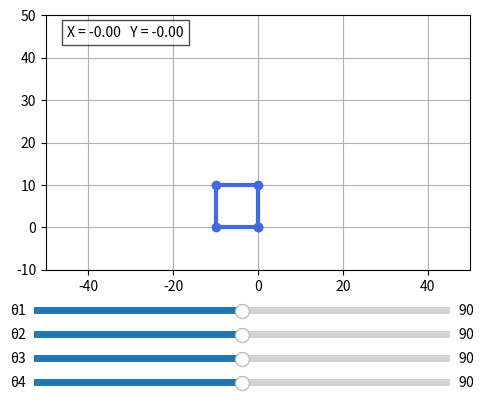

Source code (Python):
import numpy as np
import matplotlib.pyplot as plt
from matplotlib.widgets import Slider
import math

# =============================
# Parámetros del robot
# =============================
l1 = 10
l2 = 10
l3 = 10
l4 = 10

# =============================
# Función de cinemática directa
# =============================
def cinematica_directa(q):
    q1, q2, q3, q4 = np.deg2rad(q)

    x0, y0 = 0, 0
    x1 = l1 * np.cos(q1)
    y1 = l1 * np.sin(q1)

    x2 = x1 + l2 * np.cos(q1 + q2)
    y2 = y1 + l2 * np.sin(q1 + q2)

    x3 = x2 + l3 * np.cos(q1 + q2 + q3)
    y3 = y2 + l3 * np.sin(q1 + q2 + q3)

    x4 = x3 + l4 * np.cos(q1 + q2 + q3 + q4)
    y4 = y3 + l4 * np.sin(q1 + q2 + q3 + q4)

    X = [x0, x1, x2, x3, x4]
    Y = [y0, y1, y2, y3, y4]

    return X, Y, x4, y4  # también retorna el efector final

# =============================
# Inicialización
# =============================
q_init = [90, 90, 90, 90]  # todos al centro del rango
X, Y, xe, ye = cinematica_directa(q_init)

fig, ax = plt.subplots()
plt.subplots_adjust(left=0.1, bottom=0.35)
ax.set_aspect('equal')
ax.set_xlim(-50, 50)
ax.set_ylim(-10, 50)
ax.grid(True)

# Dibujo del robot
line, = ax.plot(X, Y, 'o-', lw=3, color='royalblue')

# Texto para mostrar coordenadas (x, y)
pos_text = ax.text(-45, 45, f'X = {xe:.2f}   Y = {ye:.2f}', fontsize=10,
                   bbox=dict(facecolor='white', alpha=0.7))

# =============================
# Sliders (0° a 180°)
# =============================
axcolor = 'lightgoldenrodyellow'
slider1_ax = plt.axes([0.15, 0.25, 0.65, 0.03], facecolor=axcolor)
slider2_ax = plt.axes([0.15, 0.20, 0.65, 0.03], facecolor=axcolor)
slider3_ax = plt.axes([0.15, 0.15, 0.65, 0.03], facecolor=axcolor)
slider4_ax = plt.axes([0.15, 0.10, 0.65, 0.03], facecolor=axcolor)

slider1 = Slider(slider1_ax, 'θ1', 0, 180, valinit=q_init[0])
slider2 = Slider(slider2_ax, 'θ2', 0, 180, valinit=q_init[1])
slider3 = Slider(slider3_ax, 'θ3', 0, 180, valinit=q_init[2])
slider4 = Slider(slider4_ax, 'θ4', 0, 180, valinit=q_init[3])

# =============================
# Actualización en tiempo real
# =============================
def update(val):
    q = [slider1.val, slider2.val, slider3.val, slider4.val]
    X, Y, xe, ye = cinematica_directa(q)
    line.set_data(X, Y)
    pos_text.set_text(f'X = {xe:.2f}   Y = {ye:.2f}')
    fig.canvas.draw_idle()

slider1.on_changed(update)
slider2.on_changed(update)
slider3.on_changed(update)
slider4.on_changed(update)

plt.show()
